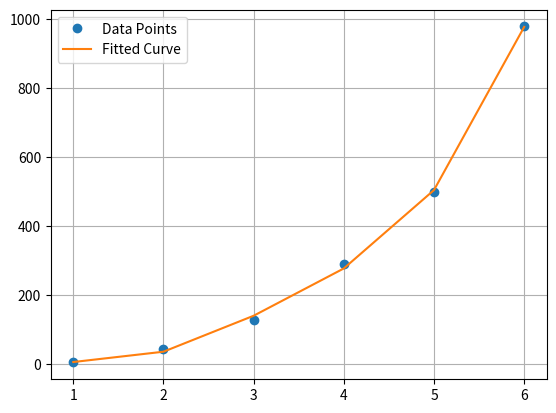

The matplotlib source for this figure:
import numpy as np
import matplotlib.pyplot as plt

# Define data points
x = np.arange(1, 7)  # x values from 1 to 6
y = [5.5, 43.1, 128, 290.7, 498.4, 978.67]  # Given y values

# Fit a 4th-degree polynomial
p = np.polyfit(x, y, 4)

# Generate new x values for plotting the polynomial
x2 = np.arange(1, 7)

# Evaluate the polynomial at the new x values
y2 = np.polyval(p, x2)

# Plot the data points and the fitted polynomial
plt.plot(x, y, 'o', label='Data Points')
plt.plot(x2, y2, label='Fitted Curve')
plt.grid(True)
plt.legend()
plt.show()
